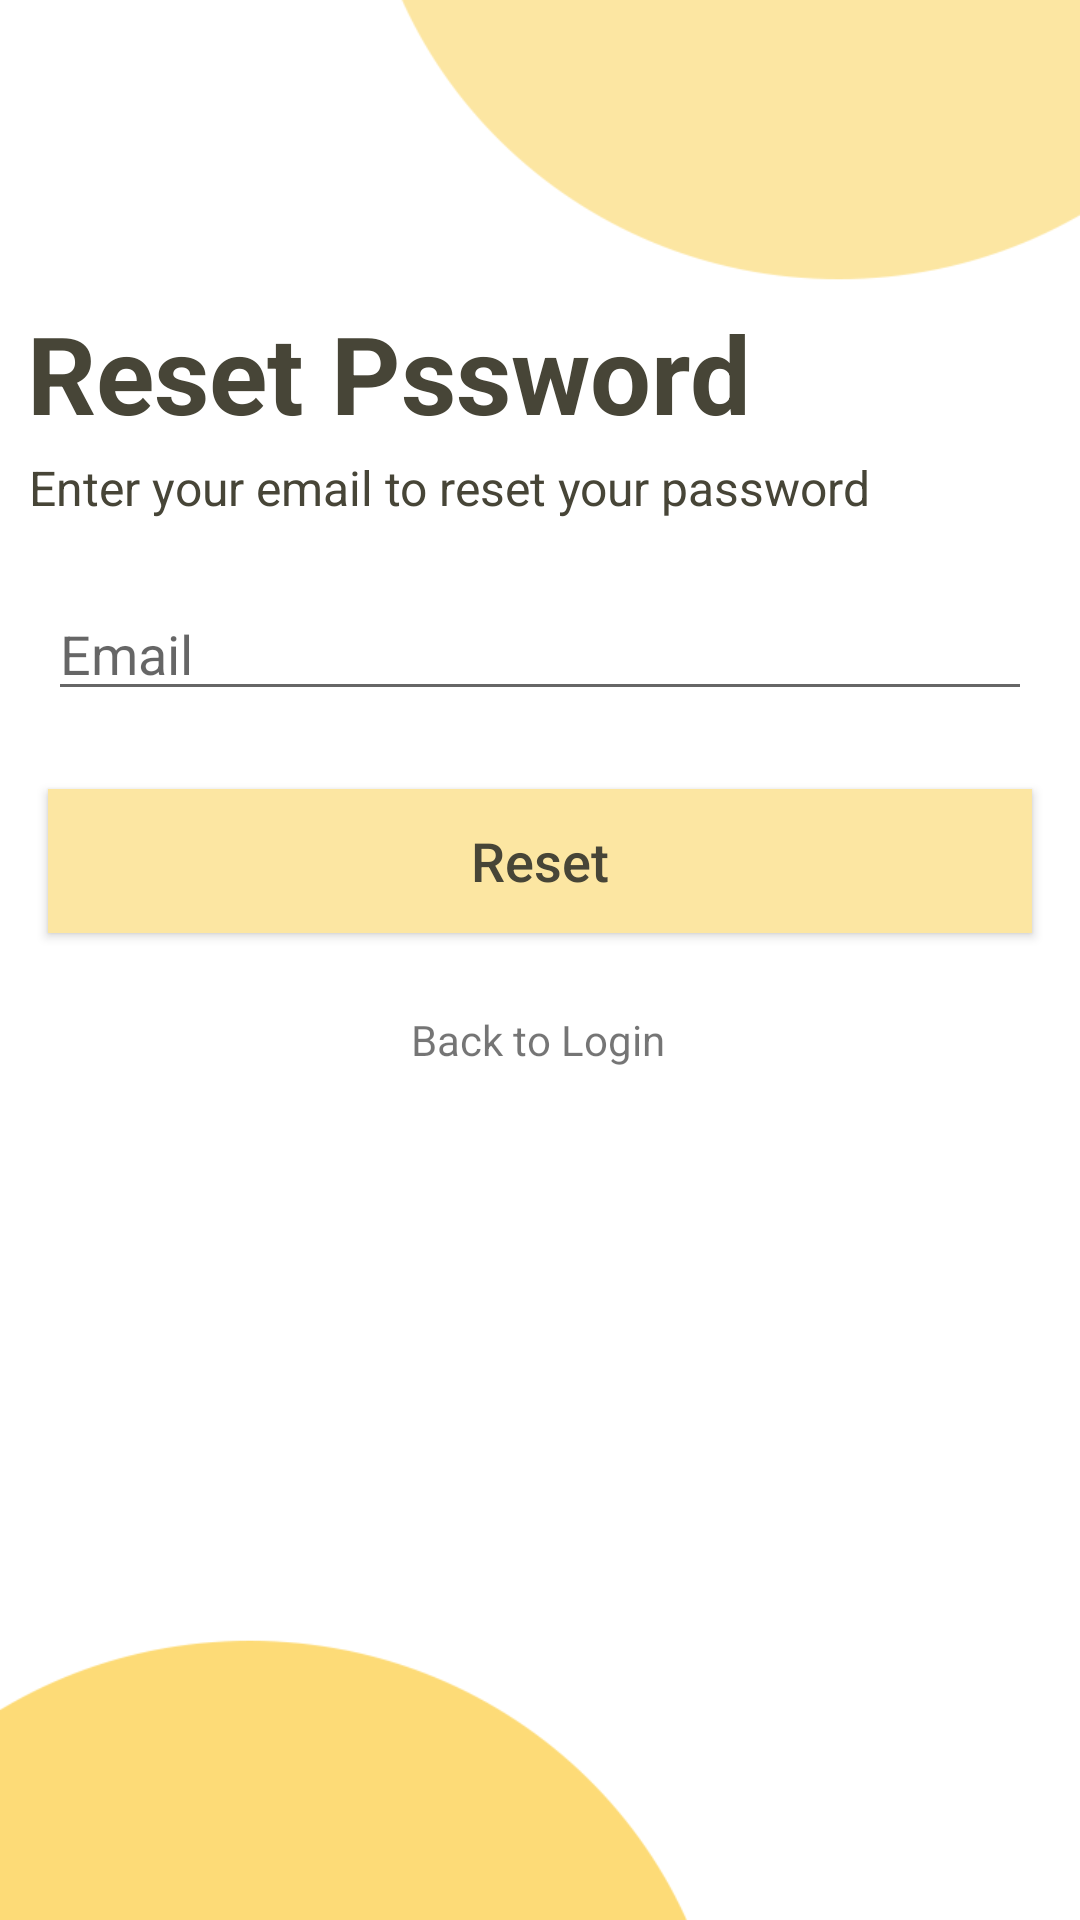

Reconstruct the res/layout file that produces this screen, plus the resources it refers to.
<!-- AndroidManifest.xml: application theme Theme.Wasfah -->
<!-- res/layout/activity_reset_password.xml -->
<?xml version="1.0" encoding="UTF-8"?>
<androidx.constraintlayout.widget.ConstraintLayout
    tools:context=".SignupActivity"
    android:layout_height="match_parent"
    android:layout_width="match_parent"
    xmlns:tools="http://schemas.android.com/tools"
    xmlns:app="http://schemas.android.com/apk/res-auto"
    xmlns:android="http://schemas.android.com/apk/res/android"
    android:background="@drawable/signup">


    <TextView
        android:id="@+id/textView"
        android:layout_width="wrap_content"
        android:layout_height="wrap_content"
        android:text="Reset Pssword"
        android:textAlignment="center"
        android:textAllCaps="false"
        android:textColor="#474537"
        android:textSize="36sp"
        android:textStyle="bold"
        app:layout_constraintBottom_toBottomOf="parent"
        app:layout_constraintEnd_toEndOf="parent"
        app:layout_constraintHorizontal_bias="0.077"
        app:layout_constraintStart_toStartOf="parent"
        app:layout_constraintTop_toTopOf="parent"
        app:layout_constraintVertical_bias="0.169" />

    <TextView
        android:id="@+id/textView2"
        android:layout_width="wrap_content"
        android:layout_height="wrap_content"
        android:layout_marginBottom="424dp"
        android:text="Enter your email to reset your password"
        android:textColor="#474537"
        android:textSize="16sp"
        app:layout_constraintBottom_toBottomOf="parent"
        app:layout_constraintEnd_toEndOf="parent"
        app:layout_constraintHorizontal_bias="0.12"
        app:layout_constraintStart_toStartOf="parent"
        app:layout_constraintTop_toBottomOf="@+id/textView"
        app:layout_constraintVertical_bias="0.071" />


    <EditText
        android:id="@+id/resetEmail"
        android:layout_width="0dp"
        android:layout_height="wrap_content"
        android:layout_marginStart="16dp"
        android:layout_marginEnd="16dp"
        android:ems="10"
        android:hint="Email"
        android:inputType="textPersonName"
        app:layout_constraintBottom_toBottomOf="parent"
        app:layout_constraintEnd_toEndOf="parent"
        app:layout_constraintHorizontal_bias="0.0"
        app:layout_constraintStart_toStartOf="parent"
        app:layout_constraintTop_toTopOf="parent"
        app:layout_constraintVertical_bias="0.327" />

    <androidx.appcompat.widget.AppCompatButton

        android:id="@+id/Rbutton"
        android:layout_width="0dp"
        android:layout_height="wrap_content"
        android:layout_marginStart="16dp"
        android:layout_marginTop="25dp"
        android:layout_marginEnd="16dp"
        android:background="@drawable/custom_button"
        android:text="Reset"
        android:textAllCaps="false"
        android:textColor="#474537"
        android:textSize="18sp"
        app:layout_constraintBottom_toBottomOf="parent"
        app:layout_constraintEnd_toEndOf="parent"
        app:layout_constraintHorizontal_bias="1.0"
        app:layout_constraintStart_toStartOf="parent"
        app:layout_constraintTop_toTopOf="parent"
        app:layout_constraintVertical_bias="0.42" />

    <TextView
        android:id="@+id/Acreate"
        android:layout_width="wrap_content"
        android:layout_height="wrap_content"
        android:text="Back to Login"
        app:layout_constraintBottom_toBottomOf="parent"
        app:layout_constraintEnd_toEndOf="parent"
        app:layout_constraintHorizontal_bias="0.498"
        app:layout_constraintStart_toStartOf="parent"
        app:layout_constraintTop_toBottomOf="@+id/Rbutton"
        app:layout_constraintVertical_bias="0.084" />

</androidx.constraintlayout.widget.ConstraintLayout>
<!-- resources referenced by this layout -->
<resources>
  <!-- drawable custom_button (drawable) -->
  <?xml version="1.0" encoding="utf-8"?>
  
  <shape xmlns:android="http://schemas.android.com/apk/res/android" android:shape="rectangle">
      <solid android:color="#fce6a2"></solid>
  </shape>
  <!-- drawable signup: png bitmap (drawable, 13712 bytes) -->
  <style name="Theme.Wasfah" parent="Theme.MaterialComponents.DayNight.NoActionBar">
          
          <item name="colorPrimary">@color/purple_500</item>
          <item name="colorPrimaryVariant">@color/purple_700</item>
          <item name="colorOnPrimary">@color/white</item>
          
          <item name="colorSecondary">@color/teal_200</item>
          <item name="colorSecondaryVariant">@color/teal_700</item>
          <item name="colorOnSecondary">@color/black</item>
          
          <item name="android:statusBarColor" tools:targetApi="l">?attr/colorPrimaryVariant</item>
          
      </style>
  <color name="purple_500">#FF6200EE</color>
  <color name="purple_700">#FF3700B3</color>
  <color name="white">#FFFFFFFF</color>
  <color name="teal_200">#FF03DAC5</color>
  <color name="teal_700">#FF018786</color>
  <color name="black">#FF000000</color>
</resources>
